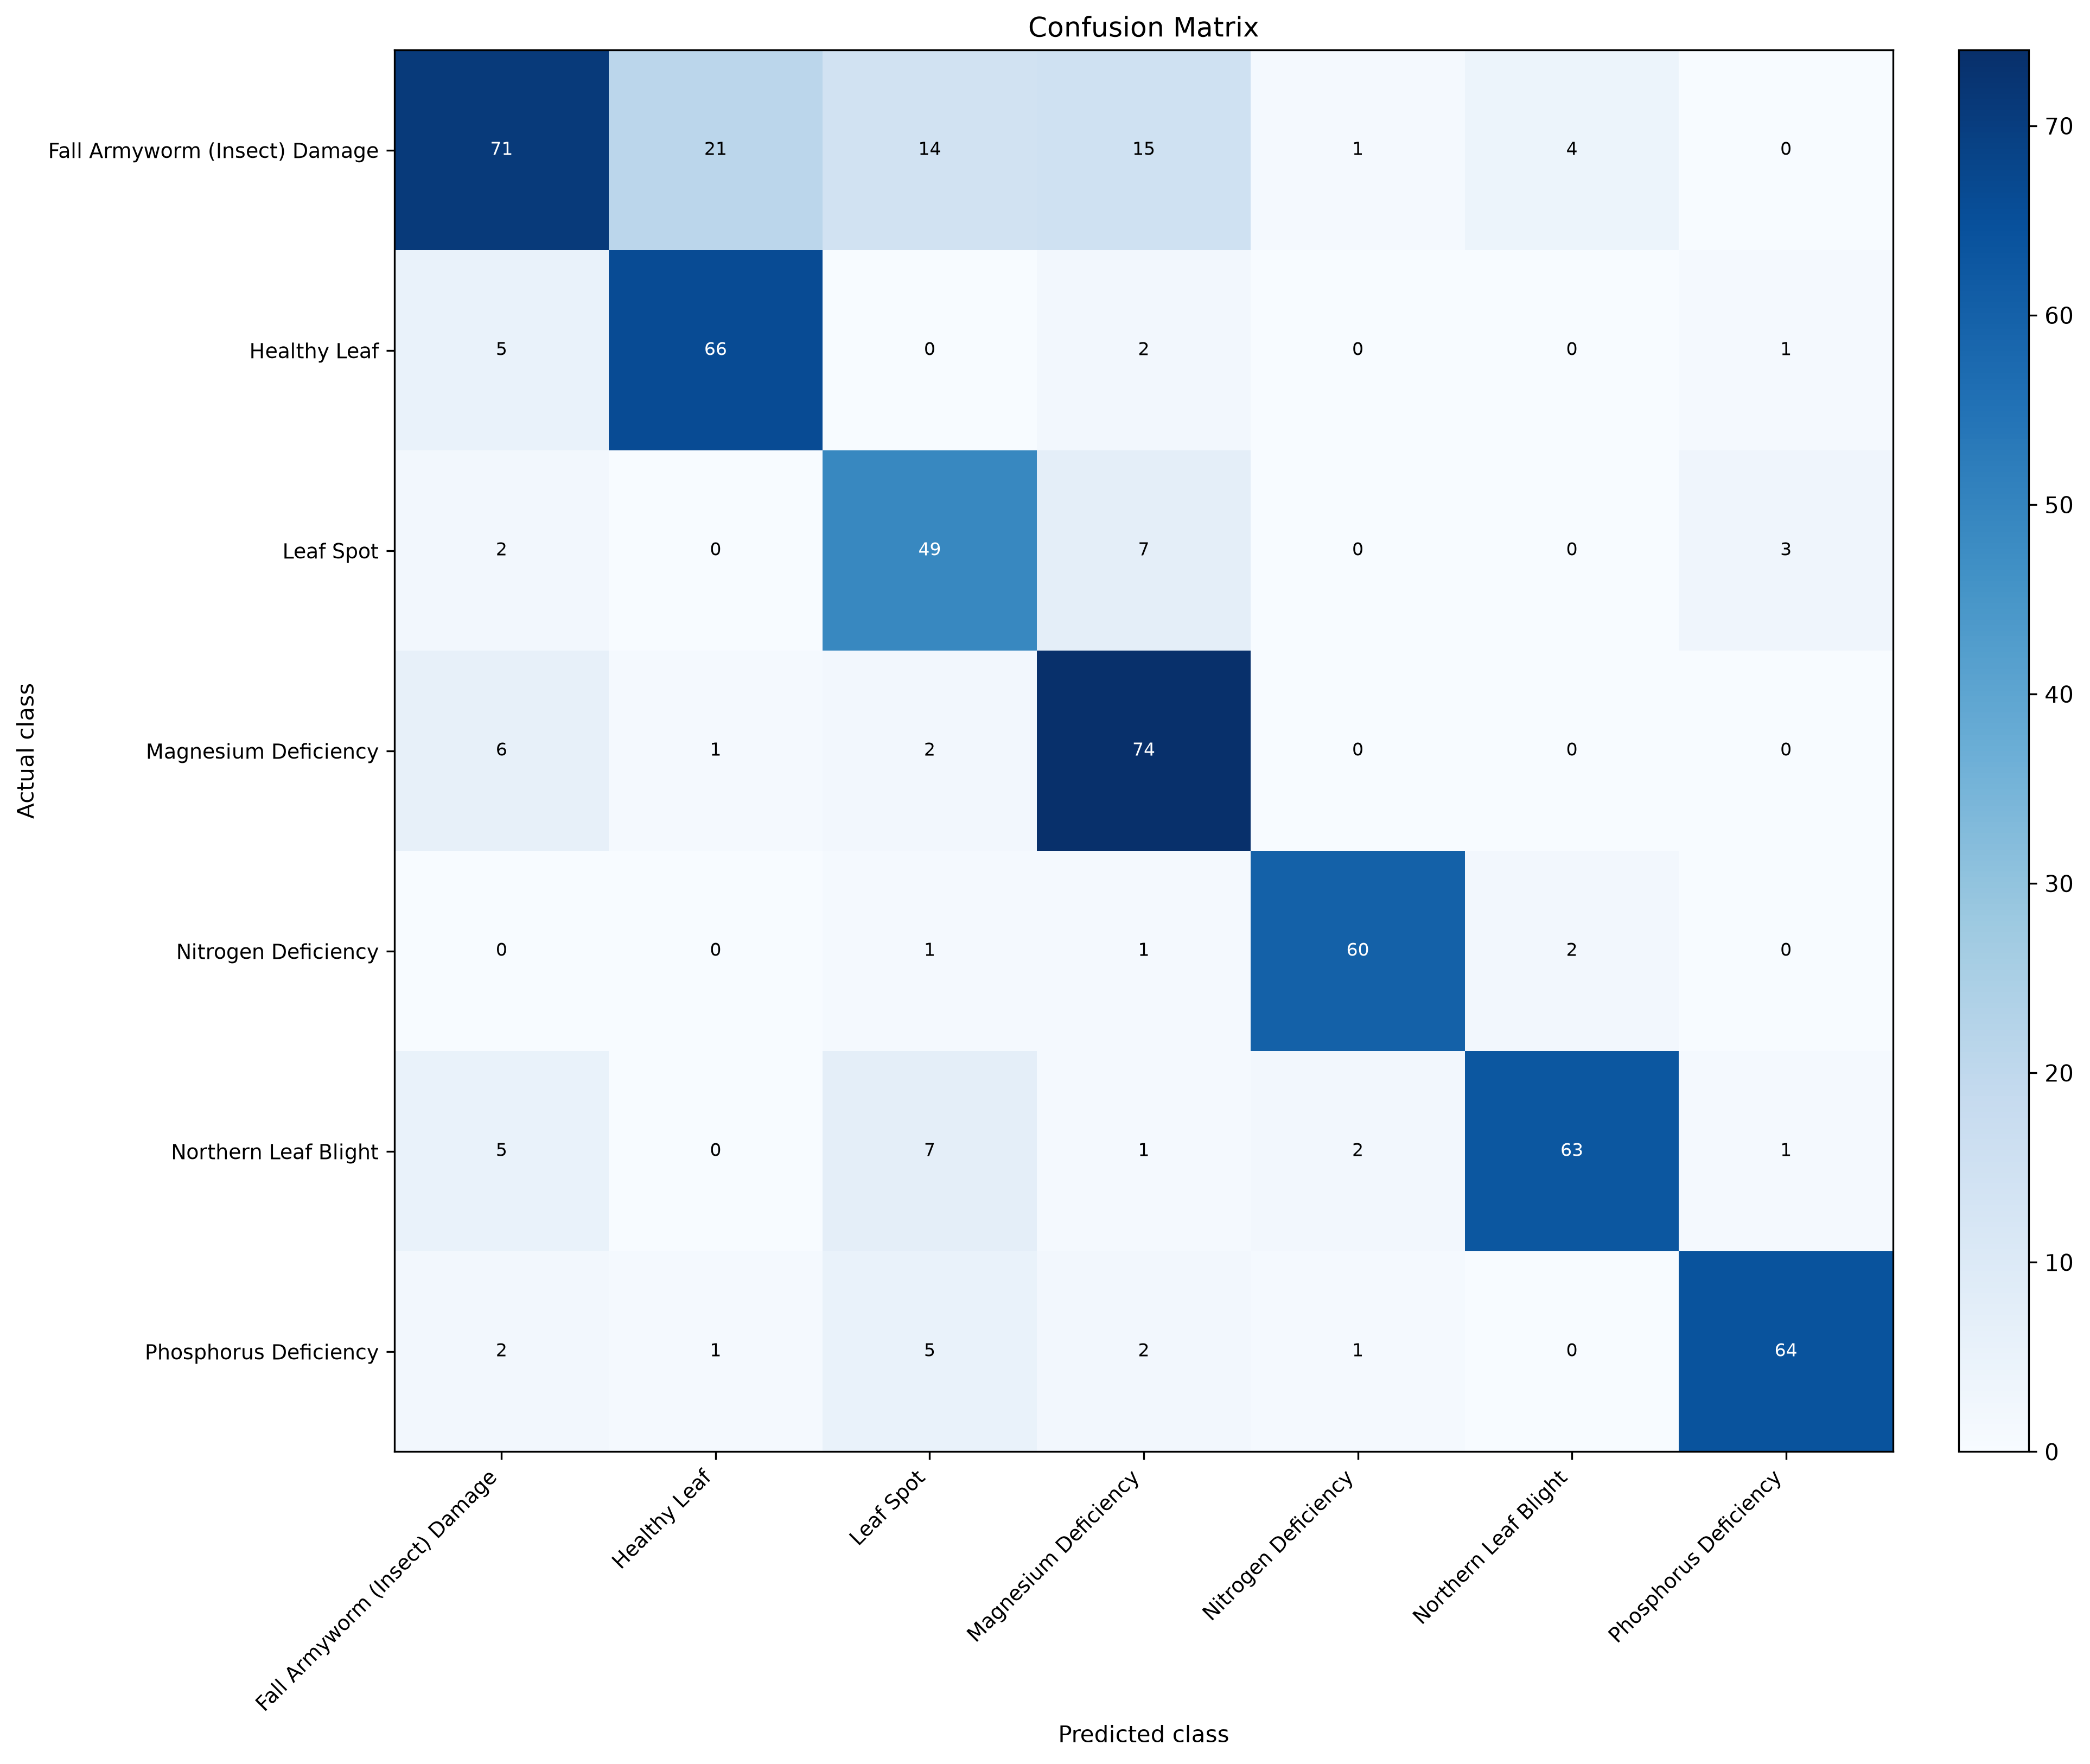

Data behind this chart, as committed beside it:
actual_class, Fall Armyworm (Insect) Damage, Healthy Leaf, Leaf Spot, Magnesium Deficiency, Nitrogen Deficiency, Northern Leaf Blight, Phosphorus Deficiency
Fall Armyworm (Insect) Damage, 71, 21, 14, 15, 1, 4, 0
Healthy Leaf, 5, 66, 0, 2, 0, 0, 1
Leaf Spot, 2, 0, 49, 7, 0, 0, 3
Magnesium Deficiency, 6, 1, 2, 74, 0, 0, 0
Nitrogen Deficiency, 0, 0, 1, 1, 60, 2, 0
Northern Leaf Blight, 5, 0, 7, 1, 2, 63, 1
Phosphorus Deficiency, 2, 1, 5, 2, 1, 0, 64
